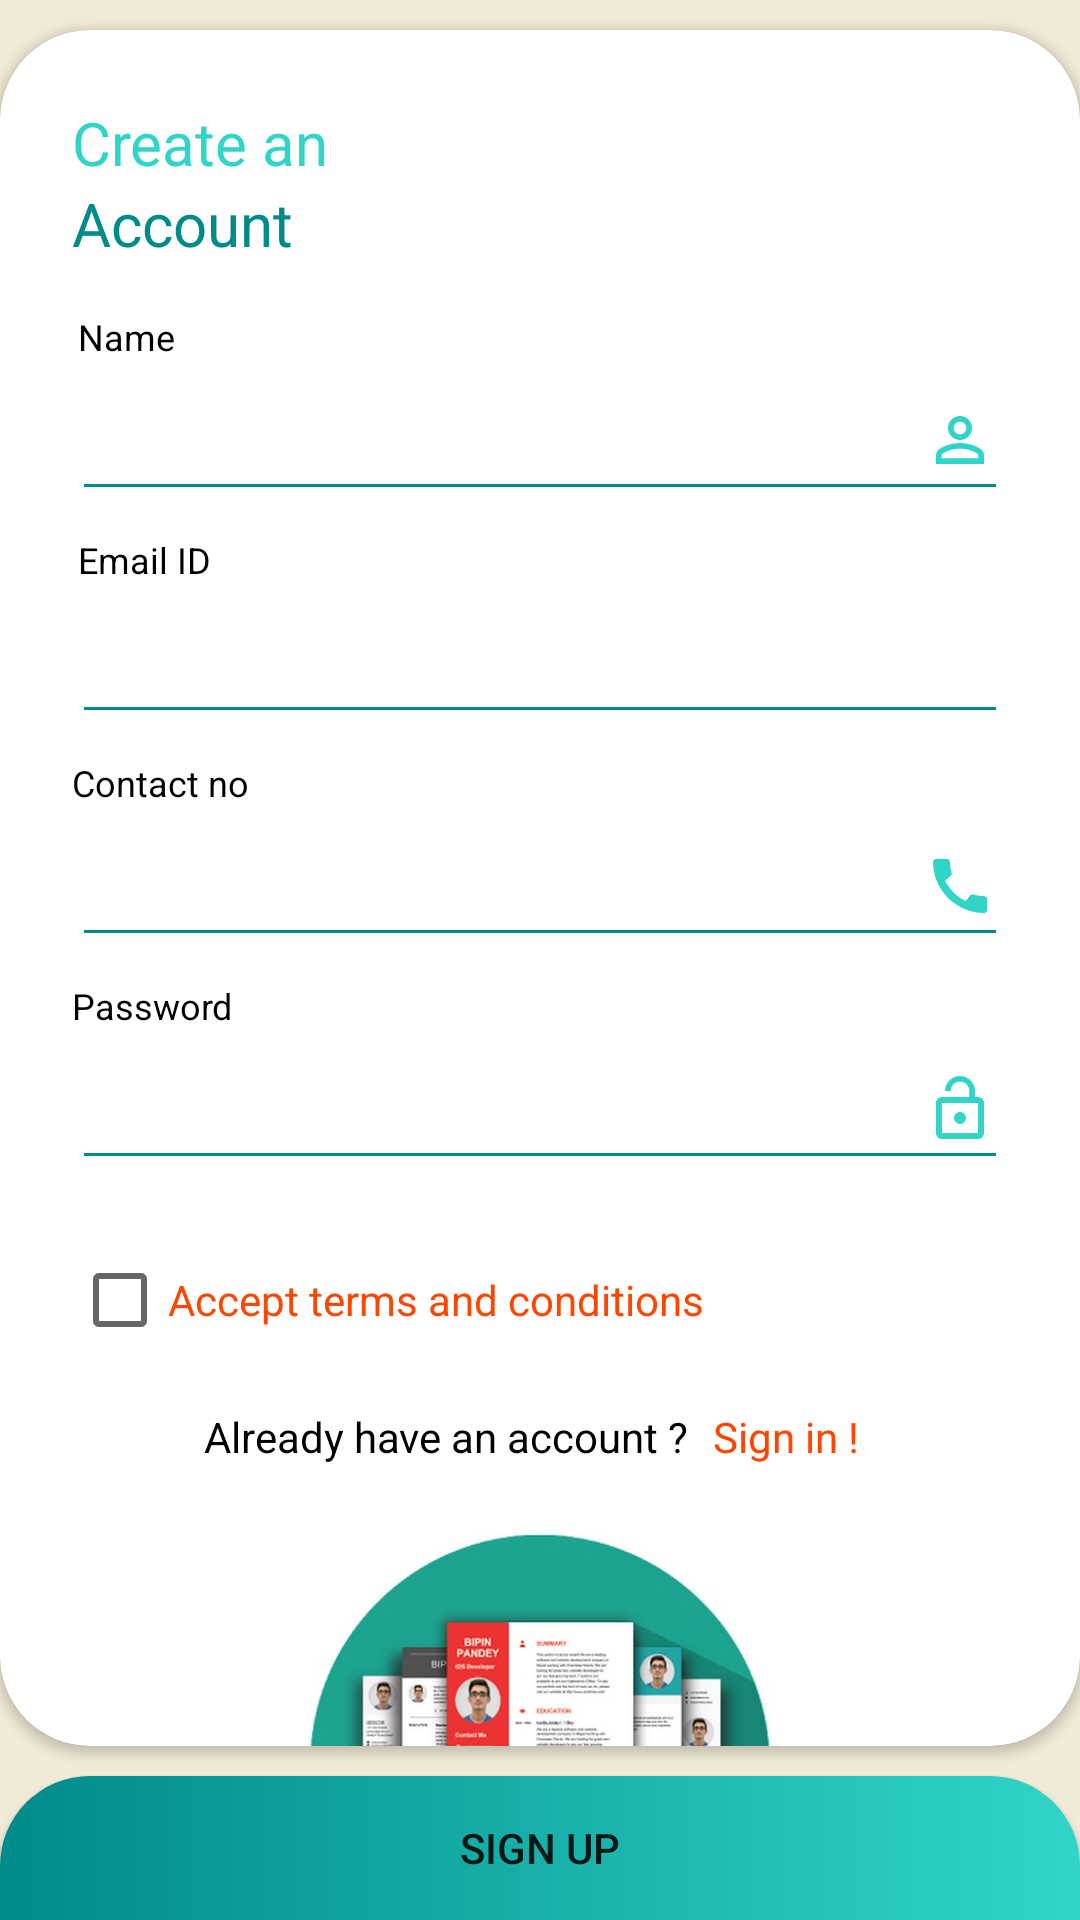

Android layout source for this screen:
<!-- AndroidManifest.xml: application theme Theme.CurriculumVitae -->
<!-- res/layout/activity_register.xml -->
<?xml version="1.0" encoding="utf-8"?>
<androidx.constraintlayout.widget.ConstraintLayout xmlns:android="http://schemas.android.com/apk/res/android"
    xmlns:app="http://schemas.android.com/apk/res-auto"
    xmlns:tools="http://schemas.android.com/tools"
    android:layout_width="match_parent"
    android:layout_height="match_parent"
    android:background="@color/eggshell"
    tools:context=".RegisterActivity">

    <androidx.cardview.widget.CardView
        android:layout_width="match_parent"
        android:layout_height="0dp"
        android:layout_marginVertical="10dp"
        app:cardCornerRadius="30dp"
        app:layout_constraintBottom_toTopOf="@+id/signUpBtn"
        app:layout_constraintTop_toTopOf="parent">

        <androidx.constraintlayout.widget.ConstraintLayout
            android:layout_width="match_parent"
            android:layout_height="match_parent">


            <TextView
                android:id="@+id/textView"
                android:layout_width="wrap_content"
                android:layout_height="wrap_content"
                android:layout_marginStart="24dp"
                android:layout_marginTop="24dp"
                android:text="Create an"
                android:textColor="@color/turquoise"
                android:textSize="20sp"
                app:layout_constraintStart_toStartOf="parent"
                app:layout_constraintTop_toTopOf="parent" />

            <TextView
                android:id="@+id/textview2"
                android:layout_width="wrap_content"
                android:layout_height="wrap_content"
                android:layout_marginStart="26dp"
                android:layout_marginTop="16dp"
                android:text="Name"
                android:textColor="@color/black"
                android:textSize="12sp"
                app:layout_constraintStart_toStartOf="parent"
                app:layout_constraintTop_toBottomOf="@+id/textView3" />

            <EditText
                android:id="@+id/editNameSignUp"
                android:layout_width="0dp"
                android:layout_height="50dp"
                android:layout_marginStart="24dp"
                android:layout_marginEnd="24dp"
                android:backgroundTint="@color/dark_cyan"
                android:drawableRight="@drawable/ic_baseline_person"
                android:ems="10"
                android:inputType="textEmailAddress"
                android:textColor="#8c8c8c"
                app:layout_constraintEnd_toEndOf="parent"
                app:layout_constraintHorizontal_bias="0.0"
                app:layout_constraintStart_toStartOf="parent"
                app:layout_constraintTop_toBottomOf="@+id/textview2" />

            <TextView
                android:id="@+id/textView3"
                android:layout_width="wrap_content"
                android:layout_height="wrap_content"
                android:layout_marginStart="24dp"
                android:text="Account"
                android:textColor="@color/dark_cyan"
                android:textSize="20sp"
                app:layout_constraintStart_toStartOf="parent"
                app:layout_constraintTop_toBottomOf="@+id/textView" />

            <TextView
                android:id="@+id/textView4"
                android:layout_width="wrap_content"
                android:layout_height="wrap_content"
                android:layout_marginStart="26dp"
                android:layout_marginTop="8dp"
                android:text="Email ID"
                android:textColor="@color/black"
                android:textSize="12sp"
                app:layout_constraintStart_toStartOf="parent"
                app:layout_constraintTop_toBottomOf="@+id/editNameSignUp" />

            <EditText
                android:id="@+id/editEmailSignUp"
                android:layout_width="0dp"
                android:layout_height="50dp"
                android:layout_marginStart="24dp"
                android:layout_marginEnd="24dp"
                android:backgroundTint="@color/dark_cyan"
                android:drawableRight="@drawable/ic_baseline_email_24"
                android:ems="10"
                android:inputType="textEmailAddress"
                android:textColor="#8c8c8c"
                app:layout_constraintEnd_toEndOf="parent"
                app:layout_constraintHorizontal_bias="0.0"
                app:layout_constraintStart_toStartOf="parent"
                app:layout_constraintTop_toBottomOf="@+id/textView4" />

            <TextView
                android:id="@+id/textView7"
                android:layout_width="wrap_content"
                android:layout_height="wrap_content"
                android:layout_marginStart="68dp"
                android:layout_marginTop="12dp"
                android:text="Already have an account ?"
                android:textColor="@color/black"
                app:layout_constraintStart_toStartOf="parent"
                app:layout_constraintTop_toBottomOf="@+id/checkBox" />

            <TextView
                android:id="@+id/signInText"
                android:layout_width="wrap_content"
                android:layout_height="wrap_content"
                android:layout_marginStart="8dp"
                android:text="Sign in !"
                android:textColor="@color/orange_red"
                app:layout_constraintStart_toEndOf="@+id/textView7"
                app:layout_constraintTop_toTopOf="@+id/textView7"
                android:clickable="true"
                android:focusable="true" />

            <EditText
                android:id="@+id/editNumberSignUp"
                android:layout_width="0dp"
                android:layout_height="50dp"
                android:layout_marginStart="24dp"
                android:layout_marginEnd="24dp"
                android:backgroundTint="@color/dark_cyan"
                android:drawableRight="@drawable/ic_baseline_call_24"
                android:ems="10"
                android:inputType="number"
                android:textColor="#8c8c8c"
                app:layout_constraintEnd_toEndOf="parent"
                app:layout_constraintHorizontal_bias="0.5"
                app:layout_constraintStart_toStartOf="parent"
                app:layout_constraintTop_toBottomOf="@+id/textView9" />

            <TextView
                android:id="@+id/textView9"
                android:layout_width="wrap_content"
                android:layout_height="wrap_content"
                android:layout_marginStart="24dp"
                android:layout_marginTop="8dp"
                android:text="Contact no"

                android:textColor="@color/black"
                android:textSize="12sp"
                app:layout_constraintStart_toStartOf="parent"
                app:layout_constraintTop_toBottomOf="@+id/editEmailSignUp" />

            <EditText

                android:id="@+id/editPassSignUp"
                android:layout_width="0dp"
                android:layout_height="50dp"
                android:layout_marginStart="24dp"
                android:layout_marginEnd="24dp"
                android:backgroundTint="@color/dark_cyan"
                android:drawableRight="@drawable/ic_baseline_lock_open"
                android:ems="10"
                android:inputType="textPassword"
                android:textColor="#8c8c8c"
                app:layout_constraintEnd_toEndOf="parent"
                app:layout_constraintHorizontal_bias="0.5"
                app:layout_constraintStart_toStartOf="parent"
                app:layout_constraintTop_toBottomOf="@+id/textvieww" />

            <TextView

                android:id="@+id/textvieww"
                android:layout_width="wrap_content"
                android:layout_height="wrap_content"
                android:layout_marginStart="24dp"
                android:layout_marginTop="8dp"
                android:text="Password"
                android:textColor="@color/black"
                android:textSize="12sp"
                app:layout_constraintStart_toStartOf="parent"
                app:layout_constraintTop_toBottomOf="@+id/editNumberSignUp" />

            <CheckBox
                android:id="@+id/checkBox"
                android:layout_width="wrap_content"
                android:layout_height="wrap_content"
                android:layout_marginStart="24dp"
                android:layout_marginTop="16dp"
                android:text="Accept terms and conditions"
                android:textColor="@color/orange_red"
                app:layout_constraintStart_toStartOf="parent"
                app:layout_constraintTop_toBottomOf="@+id/editPassSignUp" />

            <ImageView
                android:id="@+id/imageView9"
                android:layout_width="157dp"
                android:layout_height="200dp"
                android:src="@drawable/resume"
                app:layout_constraintEnd_toEndOf="parent"
                app:layout_constraintStart_toStartOf="parent"
                app:layout_constraintTop_toBottomOf="@+id/textView7" />

            <ProgressBar
                android:id="@+id/progressBar"
                style="?android:attr/progressBarStyle"
                android:layout_width="wrap_content"
                android:layout_height="wrap_content"
                android:visibility="invisible"
                app:layout_constraintBottom_toBottomOf="parent"
                app:layout_constraintEnd_toEndOf="parent"
                app:layout_constraintHorizontal_bias="0.5"
                app:layout_constraintStart_toStartOf="parent"
                app:layout_constraintTop_toTopOf="parent" />

        </androidx.constraintlayout.widget.ConstraintLayout>
    </androidx.cardview.widget.CardView>

    <Button
        android:id="@+id/signUpBtn"
        android:layout_width="0dp"
        android:layout_height="wrap_content"
        android:background="@drawable/btn_background"
        android:text="Sign up"
        android:onClick="signup"
        app:layout_constraintBottom_toBottomOf="parent"
        app:layout_constraintEnd_toEndOf="parent"
        app:layout_constraintHorizontal_bias="0.5"
        app:layout_constraintStart_toStartOf="parent" />

</androidx.constraintlayout.widget.ConstraintLayout>
<!-- resources referenced by this layout -->
<resources>
  <color name="black">#FF000000</color>
  <color name="dark_cyan">#008b8b</color>
  <color name="eggshell">#f0ead6</color>
  <color name="orange_red">#FF4500</color>
  <color name="turquoise">#30D5C8</color>
  <!-- drawable btn_background (drawable) -->
  <?xml version="1.0" encoding="utf-8"?>
  <shape xmlns:android="http://schemas.android.com/apk/res/android"
      android:shape="rectangle">
  
      <gradient android:startColor="@color/dark_cyan"
          android:endColor="@color/turquoise"/>
      <corners
          android:topLeftRadius="30dp"
          android:topRightRadius="30dp"/>
  </shape>
  <!-- drawable ic_baseline_call_24 (drawable) -->
  <vector android:height="24dp" android:tint="@color/turquoise"
      android:viewportHeight="24" android:viewportWidth="24"
      android:width="24dp" xmlns:android="http://schemas.android.com/apk/res/android">
      <path android:fillColor="@android:color/white" android:pathData="M20.01,15.38c-1.23,0 -2.42,-0.2 -3.53,-0.56 -0.35,-0.12 -0.74,-0.03 -1.01,0.24l-1.57,1.97c-2.83,-1.35 -5.48,-3.9 -6.89,-6.83l1.95,-1.66c0.27,-0.28 0.35,-0.67 0.24,-1.02 -0.37,-1.11 -0.56,-2.3 -0.56,-3.53 0,-0.54 -0.45,-0.99 -0.99,-0.99H4.19C3.65,3 3,3.24 3,3.99 3,13.28 10.73,21 20.01,21c0.71,0 0.99,-0.63 0.99,-1.18v-3.45c0,-0.54 -0.45,-0.99 -0.99,-0.99z"/>
  </vector>
  <!-- drawable ic_baseline_lock_open (drawable) -->
  <vector android:height="24dp" android:tint="@color/turquoise"
      android:viewportHeight="24" android:viewportWidth="24"
      android:width="24dp" xmlns:android="http://schemas.android.com/apk/res/android">
      <path android:fillColor="@android:color/white" android:pathData="M12,17c1.1,0 2,-0.9 2,-2s-0.9,-2 -2,-2 -2,0.9 -2,2 0.9,2 2,2zM18,8h-1L17,6c0,-2.76 -2.24,-5 -5,-5S7,3.24 7,6h1.9c0,-1.71 1.39,-3.1 3.1,-3.1 1.71,0 3.1,1.39 3.1,3.1v2L6,8c-1.1,0 -2,0.9 -2,2v10c0,1.1 0.9,2 2,2h12c1.1,0 2,-0.9 2,-2L20,10c0,-1.1 -0.9,-2 -2,-2zM18,20L6,20L6,10h12v10z"/>
  </vector>
  <!-- drawable ic_baseline_person (drawable) -->
  <vector android:height="24dp" android:tint="@color/turquoise"
      android:viewportHeight="24" android:viewportWidth="24"
      android:width="24dp" xmlns:android="http://schemas.android.com/apk/res/android">
      <path android:fillColor="@android:color/white" android:pathData="M12,5.9c1.16,0 2.1,0.94 2.1,2.1s-0.94,2.1 -2.1,2.1S9.9,9.16 9.9,8s0.94,-2.1 2.1,-2.1m0,9c2.97,0 6.1,1.46 6.1,2.1v1.1L5.9,18.1L5.9,17c0,-0.64 3.13,-2.1 6.1,-2.1M12,4C9.79,4 8,5.79 8,8s1.79,4 4,4 4,-1.79 4,-4 -1.79,-4 -4,-4zM12,13c-2.67,0 -8,1.34 -8,4v3h16v-3c0,-2.66 -5.33,-4 -8,-4z"/>
  </vector>
  <!-- drawable resume: jpg bitmap (drawable-v24, 73430 bytes) -->
  <style name="Theme.CurriculumVitae" parent="Theme.MaterialComponents.DayNight.NoActionBar">
          
          <item name="colorPrimary">@color/turquoise</item>
          <item name="colorPrimaryVariant">@color/dark_cyan</item>
          <item name="colorOnPrimary">@color/white</item>
          
          <item name="colorSecondary">@color/maize</item>
          <item name="colorSecondaryVariant">@color/teal_700</item>
          <item name="colorOnSecondary">@color/black</item>
          
          <item name="android:statusBarColor" tools:targetApi="l">@color/dark_cyan</item>
          
  
      </style>
  <color name="white">#FFFFFFFF</color>
  <color name="maize">#fada5e</color>
  <color name="teal_700">#FF018786</color>
</resources>
